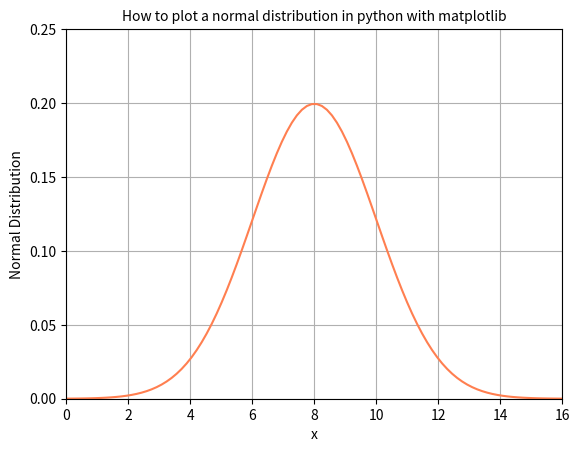

This chart was generated by the following Python code:
from scipy.integrate import quad

import matplotlib.pyplot as plt
import scipy.stats
import numpy as np


x_min = 0.0
x_max = 16.0

mean = 8.0 
std = 2.0

x = np.linspace(x_min, x_max, 100)

y = scipy.stats.norm.pdf(x,mean,std)

plt.plot(x,y, color='coral')

plt.grid()

plt.xlim(x_min,x_max)
plt.ylim(0,0.25)

plt.title('How to plot a normal distribution in python with matplotlib',fontsize=10)

plt.xlabel('x')
plt.ylabel('Normal Distribution')

plt.savefig("normal_distribution.png")
plt.show()